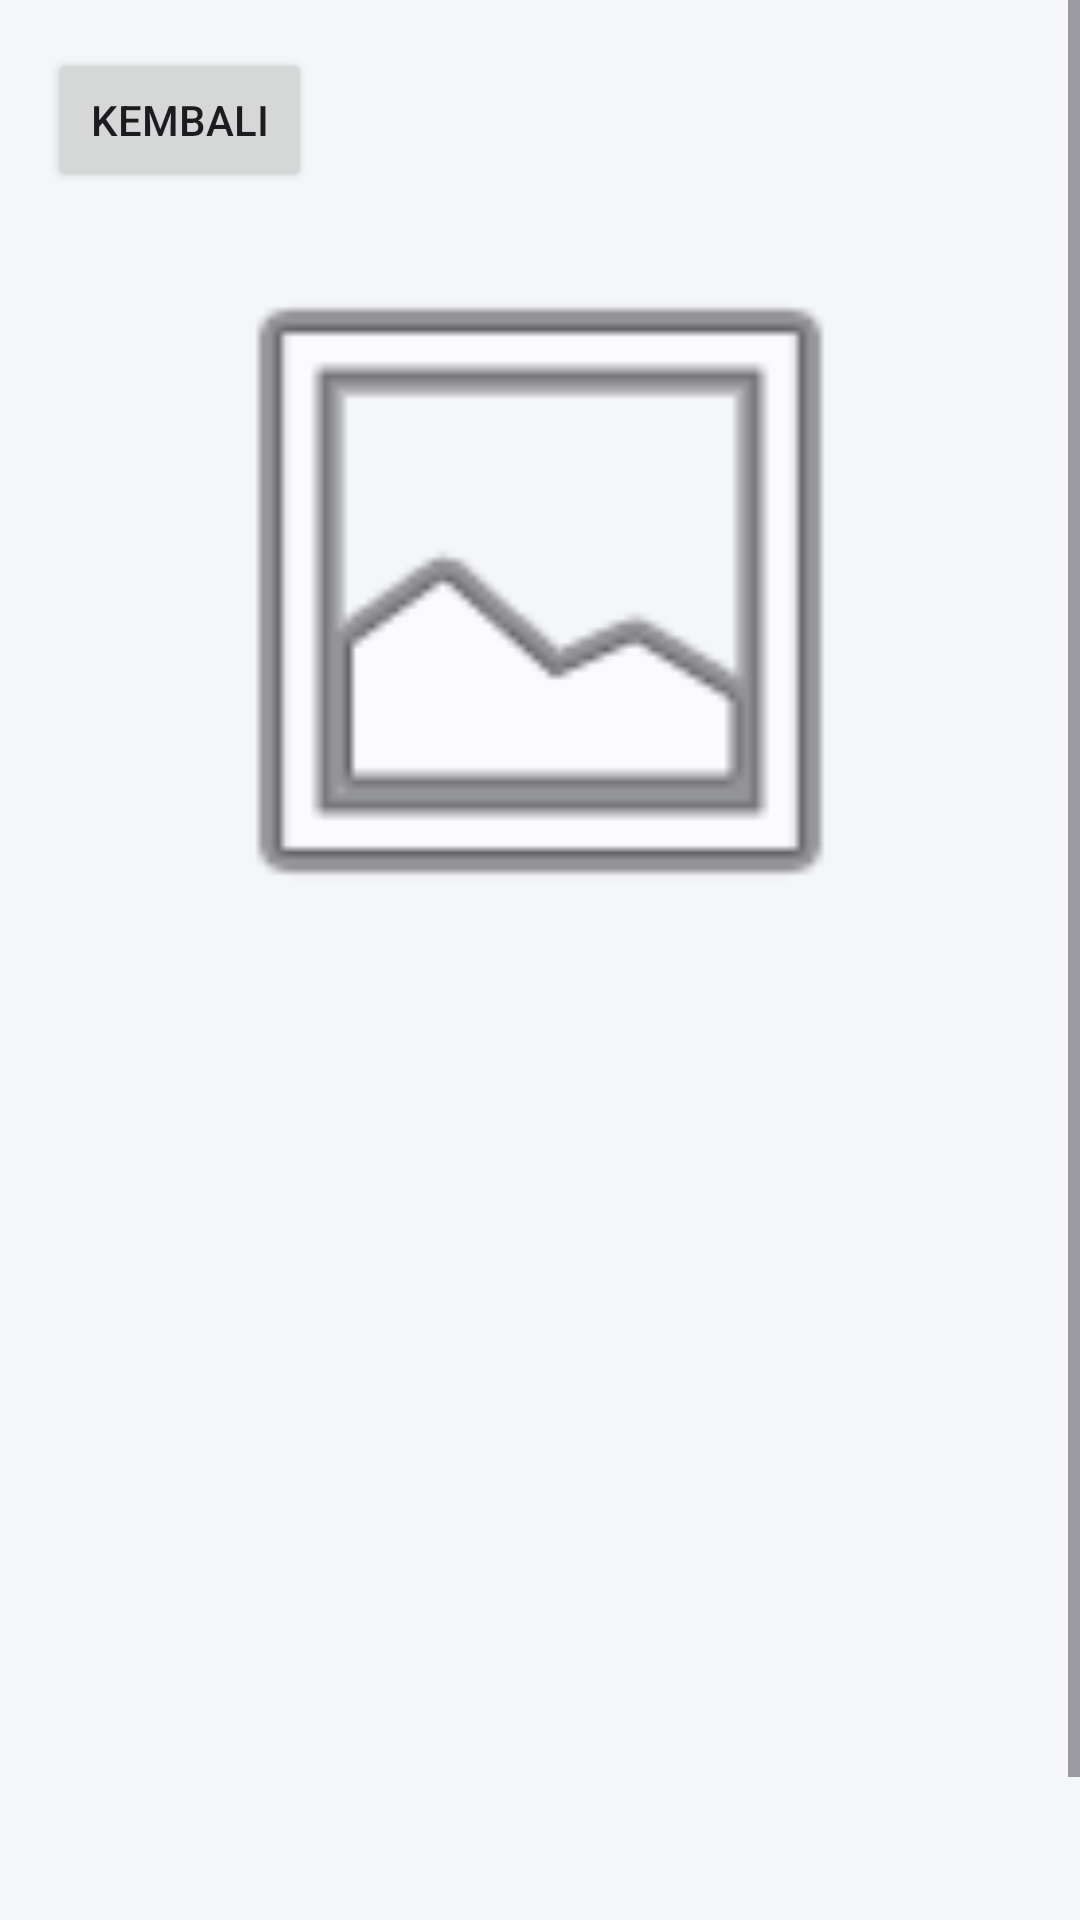

Here is an Android app screen rendered from its layout file. Give the layout XML and the strings, colors and styles it references.
<!-- AndroidManifest.xml: application theme Theme._6304240058_UTS -->
<!-- res/layout/activity_detail.xml -->
<?xml version="1.0" encoding="utf-8"?>
<ScrollView
    xmlns:android="http://schemas.android.com/apk/res/android"
    android:layout_width="match_parent"
    android:layout_height="match_parent"
    android:background="#F5F6FA"
    android:fillViewport="true">

    <LinearLayout
        android:layout_width="match_parent"
        android:layout_height="wrap_content"
        android:orientation="vertical"
        android:padding="16dp">

        <Button
            android:id="@+id/btnBack"
            android:layout_width="wrap_content"
            android:layout_height="wrap_content"
            android:text="Kembali" />

        <ImageView
            android:id="@+id/imgProduct"
            android:layout_width="match_parent"
            android:layout_height="250dp"
            android:layout_marginTop="8dp"
            android:scaleType="fitCenter"
            android:contentDescription="Gambar produk"
            android:src="@android:drawable/ic_menu_gallery" />

        <TextView
            android:id="@+id/tvTitle"
            android:layout_width="match_parent"
            android:layout_height="wrap_content"
            android:layout_marginTop="16dp"
            android:textColor="#173F5F"
            android:textSize="23sp"
            android:textStyle="bold" />

        <TextView
            android:id="@+id/tvPrice"
            android:layout_width="match_parent"
            android:layout_height="wrap_content"
            android:layout_marginTop="8dp"
            android:textColor="#137547"
            android:textSize="20sp"
            android:textStyle="bold" />

        <TextView
            android:id="@+id/tvCategory"
            android:layout_width="match_parent"
            android:layout_height="wrap_content"
            android:layout_marginTop="8dp" />

        <TextView
            android:id="@+id/tvDescription"
            android:layout_width="match_parent"
            android:layout_height="wrap_content"
            android:layout_marginTop="12dp" />

        <TextView
            android:id="@+id/tvStock"
            android:layout_width="match_parent"
            android:layout_height="wrap_content"
            android:layout_marginTop="12dp" />

        <TextView
            android:id="@+id/tvStatus"
            android:layout_width="match_parent"
            android:layout_height="wrap_content"
            android:layout_marginTop="6dp" />

        <TextView
            android:id="@+id/tvRating"
            android:layout_width="match_parent"
            android:layout_height="wrap_content"
            android:layout_marginTop="6dp" />

        <TextView
            android:id="@+id/tvTags"
            android:layout_width="match_parent"
            android:layout_height="wrap_content"
            android:layout_marginTop="6dp" />

        <TextView
            android:id="@+id/tvDimensions"
            android:layout_width="match_parent"
            android:layout_height="wrap_content"
            android:layout_marginTop="6dp" />

        <TextView
            android:id="@+id/tvReview"
            android:layout_width="match_parent"
            android:layout_height="wrap_content"
            android:layout_marginTop="18dp"
            android:textSize="16sp"
            android:textStyle="bold" />

        <TextView
            android:id="@+id/tvAllReviews"
            android:layout_width="wrap_content"
            android:layout_height="wrap_content"
            android:layout_marginTop="8dp"
            android:padding="8dp"
            android:text="Lihat semua review"
            android:textColor="#1565C0"
            android:textStyle="bold"
            android:clickable="true"
            android:focusable="true" />

        <ProgressBar
            android:id="@+id/progressBar"
            android:layout_width="wrap_content"
            android:layout_height="wrap_content"
            android:layout_gravity="center_horizontal"
            android:visibility="gone" />

        <TextView
            android:id="@+id/tvError"
            android:layout_width="match_parent"
            android:layout_height="wrap_content"
            android:layout_marginTop="8dp"
            android:textColor="#B00020"
            android:visibility="gone" />

    </LinearLayout>
</ScrollView>
<!-- resources referenced by this layout -->
<resources>
  <style name="Theme._6304240058_UTS" parent="Base.Theme._6304240058_UTS" />
  <style name="Base.Theme._6304240058_UTS" parent="Theme.Material3.DayNight.NoActionBar">
          
          
      </style>
</resources>
